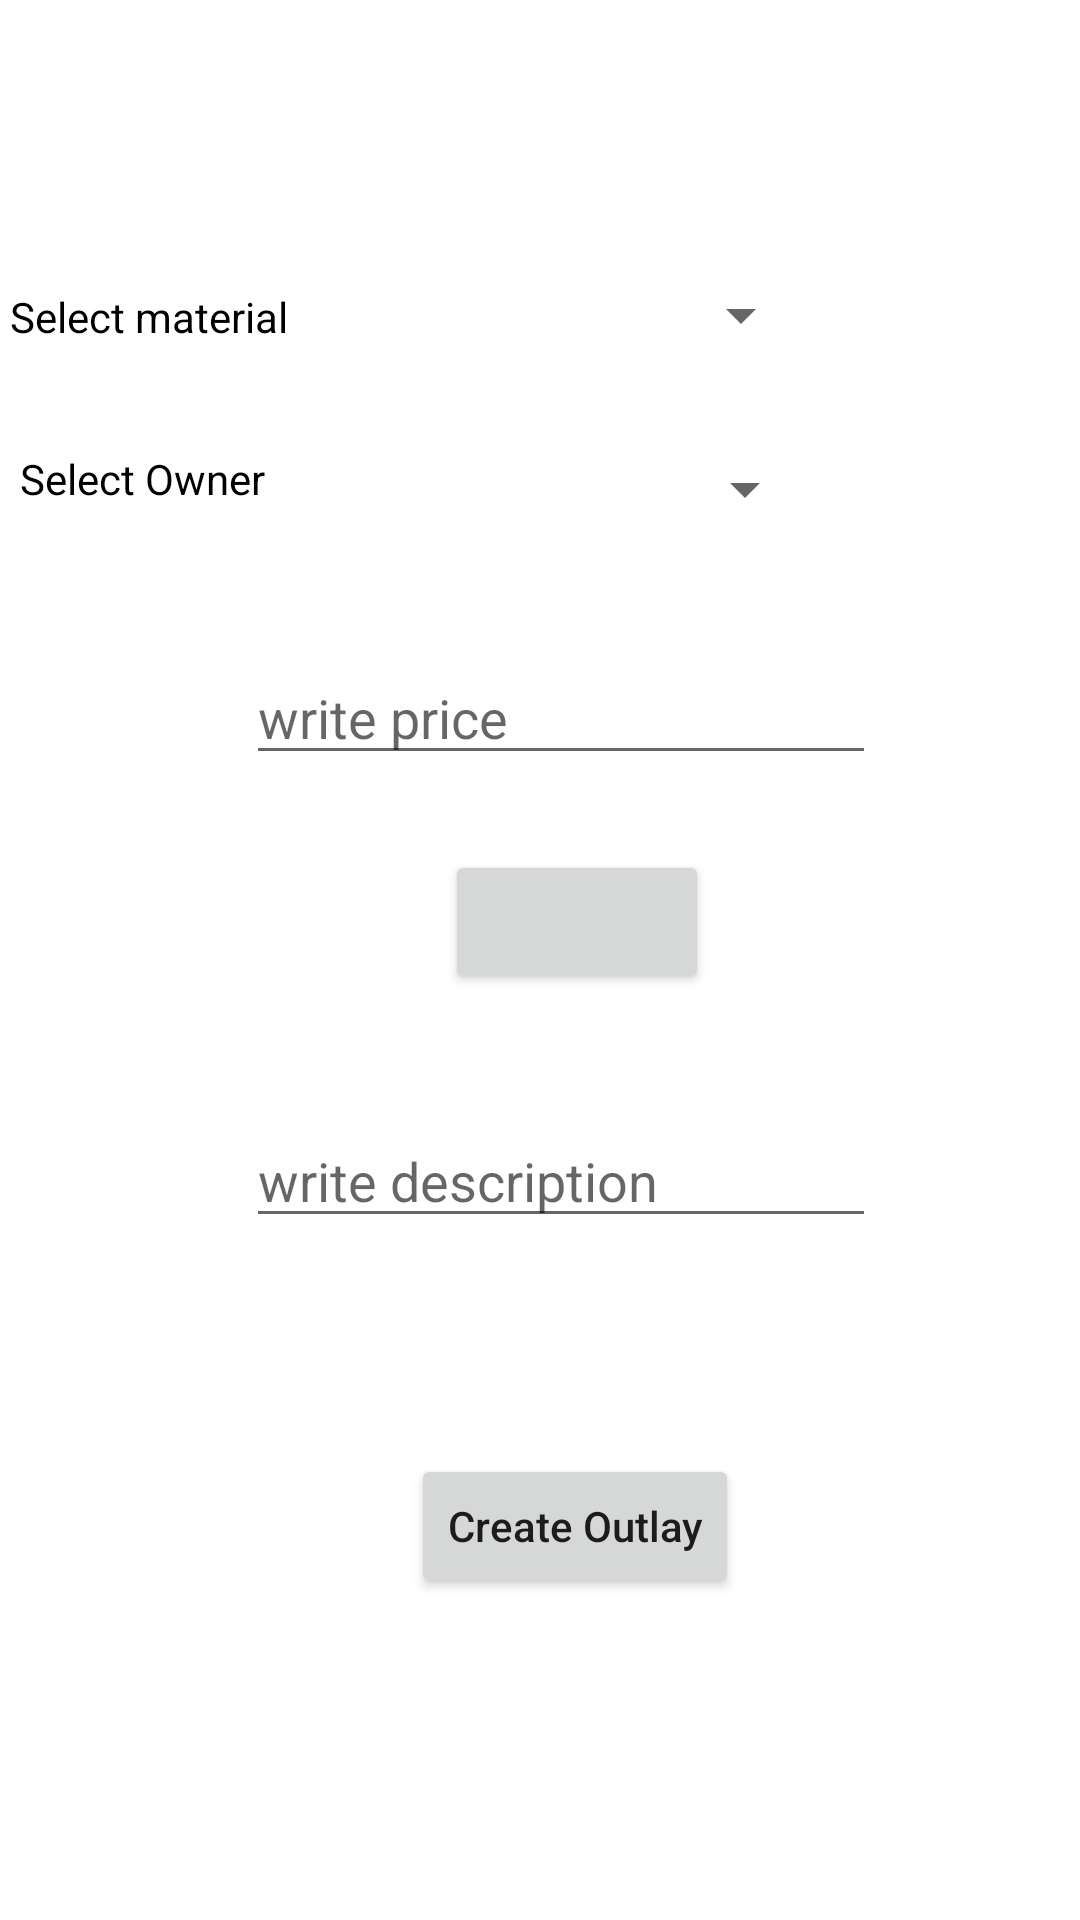

Produce the Android XML layout that renders to this screen, including the resource entries it uses.
<!-- AndroidManifest.xml: application theme Theme.TIC_IPG204_project -->
<!-- res/layout/activity_outlay_update.xml -->
<?xml version="1.0" encoding="utf-8"?>
<androidx.constraintlayout.widget.ConstraintLayout xmlns:android="http://schemas.android.com/apk/res/android"
    xmlns:app="http://schemas.android.com/apk/res-auto"
    xmlns:tools="http://schemas.android.com/tools"
    android:layout_width="match_parent"
    android:layout_height="match_parent"
    tools:context=".ui.OutlayUpdateActivity">

    <Button
        android:id="@+id/butto_date"
        android:layout_width="wrap_content"
        android:layout_height="wrap_content"
        android:text=""
        app:layout_constraintBottom_toBottomOf="parent"
        app:layout_constraintEnd_toEndOf="parent"
        app:layout_constraintHorizontal_bias="0.545"
        app:layout_constraintStart_toStartOf="parent"
        app:layout_constraintTop_toBottomOf="@+id/edit_price"
        app:layout_constraintVertical_bias="0.075" />

    <Button
        android:id="@+id/btn_done"
        android:layout_width="wrap_content"
        android:layout_height="wrap_content"
        android:layout_marginTop="72dp"
        android:text="Create Outlay"
        android:textAllCaps="false"
        app:layout_constraintBottom_toBottomOf="parent"
        app:layout_constraintEnd_toEndOf="parent"
        app:layout_constraintHorizontal_bias="0.546"
        app:layout_constraintStart_toStartOf="parent"
        app:layout_constraintTop_toBottomOf="@+id/edit_description"
        app:layout_constraintVertical_bias="0.0" />

    <Spinner


        android:id="@+id/spinner"
        android:layout_width="173dp"
        android:layout_height="26dp"
        android:layout_marginHorizontal="50px"
        android:layout_marginTop="92dp"
        app:layout_constraintEnd_toEndOf="parent"
        app:layout_constraintHorizontal_bias="0.529"
        app:layout_constraintStart_toStartOf="parent"
        app:layout_constraintTop_toTopOf="parent" />

    <TextView
        android:id="@+id/textView"
        android:layout_width="wrap_content"
        android:layout_height="wrap_content"
        android:layout_marginTop="4dp"
        android:text="Select material"
        android:textColor="@color/black"
        app:layout_constraintEnd_toStartOf="@+id/spinnerOwner"
        app:layout_constraintStart_toStartOf="parent"
        app:layout_constraintTop_toTopOf="@+id/spinner" />

    <Spinner

        android:id="@+id/spinnerOwner"
        android:layout_width="173dp"
        android:layout_height="26dp"
        android:layout_marginHorizontal="50px"
        android:layout_marginTop="32dp"
        app:layout_constraintEnd_toEndOf="parent"
        app:layout_constraintHorizontal_bias="0.537"
        app:layout_constraintStart_toStartOf="parent"
        app:layout_constraintTop_toBottomOf="@+id/spinner" />

    <TextView
        android:id="@+id/textViewOwner"
        android:layout_width="wrap_content"
        android:layout_height="wrap_content"
        android:text="Select Owner"
        android:textColor="@color/black"
        app:layout_constraintEnd_toStartOf="@+id/spinnerOwner"
        app:layout_constraintHorizontal_bias="0.372"
        app:layout_constraintStart_toStartOf="parent"
        app:layout_constraintTop_toTopOf="@+id/spinnerOwner" />

    <EditText
        android:id="@+id/edit_price"
        android:layout_width="wrap_content"
        android:layout_height="wrap_content"
        android:ems="10"
        android:inputType="number"
        android:hint="write price"
        app:layout_constraintBottom_toBottomOf="parent"
        app:layout_constraintEnd_toEndOf="parent"
        app:layout_constraintHorizontal_bias="0.547"
        app:layout_constraintStart_toStartOf="parent"
        app:layout_constraintTop_toBottomOf="@+id/spinnerOwner"
        app:layout_constraintVertical_bias="0.097" />

    <EditText
        android:id="@+id/edit_description"
        android:layout_width="wrap_content"
        android:layout_height="wrap_content"
        android:layout_marginTop="40dp"
        android:ems="10"
        android:hint="write description"
        android:inputType="text"
        app:layout_constraintEnd_toEndOf="parent"
        app:layout_constraintHorizontal_bias="0.547"
        app:layout_constraintStart_toStartOf="parent"
        app:layout_constraintTop_toBottomOf="@+id/butto_date" />
</androidx.constraintlayout.widget.ConstraintLayout>
<!-- resources referenced by this layout -->
<resources>
  <style name="Theme.TIC_IPG204_project" parent="Theme.MaterialComponents.DayNight.DarkActionBar">
          
          <item name="colorPrimary">@color/purple_500</item>
          <item name="colorPrimaryVariant">@color/purple_700</item>
          <item name="colorOnPrimary">@color/white</item>
          
          <item name="colorSecondary">@color/teal_200</item>
          <item name="colorSecondaryVariant">@color/teal_700</item>
          <item name="colorOnSecondary">@color/black</item>
          
          <item name="android:statusBarColor" tools:targetApi="l">?attr/colorPrimaryVariant</item>
          
      </style>
  <!-- not gathered from this repository: default colours our renderer supplied (Android Studio template values) -->
  <color name="purple_500">#FF6200EE</color>
  <color name="purple_700">#FF3700B3</color>
  <color name="teal_200">#FF03DAC5</color>
  <color name="teal_700">#FF018786</color>
  <color name="black">#FF000000</color>
  <color name="white">#FFFFFFFF</color>
</resources>
